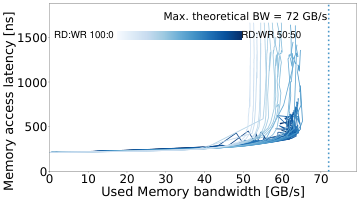

The data file committed next to this chart (first rows):
read_pct_rounded, pause, bandwidth_mean, bandwidth_std, rd_percentage_actual_mean, latency_mean, latency_std, bandwidth_smooth, latency_smooth
50, 4216, 11.28, 0.00912, 0.5021, 225.9, 0.05484, 11.28, 225.9
50, 3162, 14.97, 0.01204, 0.5029, 231.5, 0.07776, 14.97, 231.5
50, 2371, 19.74, 0.01831, 0.5017, 238.8, 0.09668, 19.74, 238.8
50, 1778, 26.01, 0.01232, 0.5004, 249, 0.3104, 26.01, 249
50, 1333, 34.35, 0.01761, 0.4997, 264.5, 0.6641, 34.35, 264.5
50, 1154, 39.38, 0.01818, 0.4986, 275.3, 0.772, 39.38, 275.3
50, 1000, 45.25, 0.0235, 0.4992, 289.2, 0.9481, 45.25, 289.2
50, 865, 51.78, 0.01641, 0.4989, 310.8, 0.3686, 51.78, 310.8
50, 804, 55.67, 0.02782, 0.4987, 328.2, 0.4058, 55.67, 328.2
50, 749, 59.3, 0.3638, 0.4997, 345.1, 2.123, 59.3, 345.1
50, 735, 59.91, 0.03702, 0.5037, 358.1, 2.403, 59.91, 358.1
50, 722, 61.95, 0.1979, 0.5, 362.1, 4.146, 61.95, 362.1
50, 714, 60.86, , 0.4991, 376.4, 3.319, 60.86, 376.4
50, 696, 61.02, 0.1209, 0.5018, 402, 4.019, 61.02, 402
50, 582, 62.06, 0.1775, 0.4988, 427.8, 3.695, 62.06, 427.8
50, 522, 59.81, 0.1291, 0.4994, 463.7, 58.31, 59.81, 463.7
50, 486, 61.98, 0.07576, 0.4975, 435.9, 8.173, 61.98, 435.9
50, 316, 61.65, 0.1246, 0.4989, 564.9, 4.335, 61.65, 564.9
50, 236, 61.16, , 0.5049, 546.5, 3.165, 61.16, 546.5
50, 177, 61.44, 0.06384, 0.4993, 531.6, 1.736, 61.44, 531.6
50, 100, 61.04, 0.6868, 0.4997, 558.2, 10.97, 61.04, 558.2
50, 79, 62, 0.08943, 0.4983, 547.4, 4.113, 62, 547.4
50, 55, 61.63, 0.04813, 0.5017, 569.6, 1.103, 61.63, 569.6
50, 31, 61.73, 0.01024, 0.496, 562.9, 0.5384, 61.73, 562.9
51, 10000, 5.003, 0.005977, 0.5146, 219, 0.08321, 5.003, 219
51, 5623, 8.617, 0.008622, 0.5059, 222.8, 0.1755, 8.617, 222.8
51, 3162, 14.89, 0.01244, 0.5129, 231.7, 0.3238, 14.89, 231.7
51, 2371, 19.71, 0.002853, 0.512, 238.8, 0.1293, 19.71, 238.8
51, 1778, 25.95, 0.02846, 0.5107, 248.7, 0.2357, 25.95, 248.7
51, 1333, 34.32, 0.01654, 0.5106, 263.1, 0.2273, 34.32, 263.1
51, 1154, 39.45, 0.005403, 0.5107, 274.8, 0.4927, 39.45, 274.8
51, 1000, 45.23, 0.0143, 0.5103, 289.4, 0.2566, 45.23, 289.4
51, 865, 51.89, 0.0199, 0.5104, 313.4, 1.215, 51.89, 313.4
51, 804, 55.71, 0.02321, 0.5102, 328.3, 1.053, 55.71, 328.3
51, 776, 57.64, 0.01241, 0.5104, 336.8, 1.468, 57.64, 336.8
51, 749, 59.85, 0.05713, 0.5123, 348.2, 0.5058, 59.85, 348.2
51, 728, 60.91, 0.4021, 0.509, 360.3, 3.273, 60.91, 360.3
51, 722, 61.46, 0.08569, 0.5113, 360.6, 0.8075, 61.46, 360.6
51, 708, 62.27, 0.1217, 0.5085, 376.9, 0.2924, 62.27, 376.9
51, 603, 61.61, 0.2352, 0.5064, 420.7, 1.135, 61.61, 420.7
51, 486, 61.93, 0.02193, 0.5071, 558.1, 2.645, 61.93, 558.1
51, 316, 59.53, 1.758, 0.5084, 540, 1.251, 59.53, 540
51, 177, 59.47, 0.07877, 0.514, 530.5, 0.4445, 59.47, 530.5
51, 133, 61.87, 0.01014, 0.5079, 561, 2.759, 61.87, 561
51, 100, 61.74, 0.06551, 0.5116, 563.8, 2.057, 61.74, 563.8
51, 86, 62.01, 0.06817, 0.5095, 550.6, 1.174, 62.01, 550.6
54, 31622, 1.707, 0.0009439, 0.5432, 215.8, 0.1721, 1.707, 215.8
54, 5623, 8.711, 0.005438, 0.5393, 223.2, 0.1333, 8.711, 223.2
54, 4216, 11.53, 0.000205, 0.5395, 225.8, 0.1298, 11.53, 225.8
54, 3162, 15.14, 0.07042, 0.5411, 231.1, 0.1951, 15.14, 231.1
54, 2371, 20.03, 0.07248, 0.54, 237.8, 0.323, 20.03, 237.8
54, 1778, 26.46, 0.07153, 0.5394, 248, 0.3241, 26.46, 248
54, 1539, 30.41, 0.01826, 0.5422, 255.7, 1.187, 30.41, 255.7
54, 1333, 35.01, 0.03026, 0.5393, 264.8, 5.949, 35.01, 264.8
54, 1240, 37.52, 0.0232, 0.5421, 268.4, 1.237, 37.52, 268.4
54, 1154, 40.21, 0.04879, 0.5399, 273.2, 0.7927, 40.21, 273.2
54, 1000, 46.24, 0.1476, 0.5438, 293.6, 2.464, 46.24, 293.6
54, 896, 51.26, 0.1793, 0.5435, 453.4, 21.86, 51.26, 453.4
54, 865, 53.08, 0.309, 0.5384, 314.6, 1.721, 53.08, 314.6
54, 856, 53.29, 0.1191, 0.5409, 424.6, 23.64, 53.29, 424.6
... 1,477 more rows
